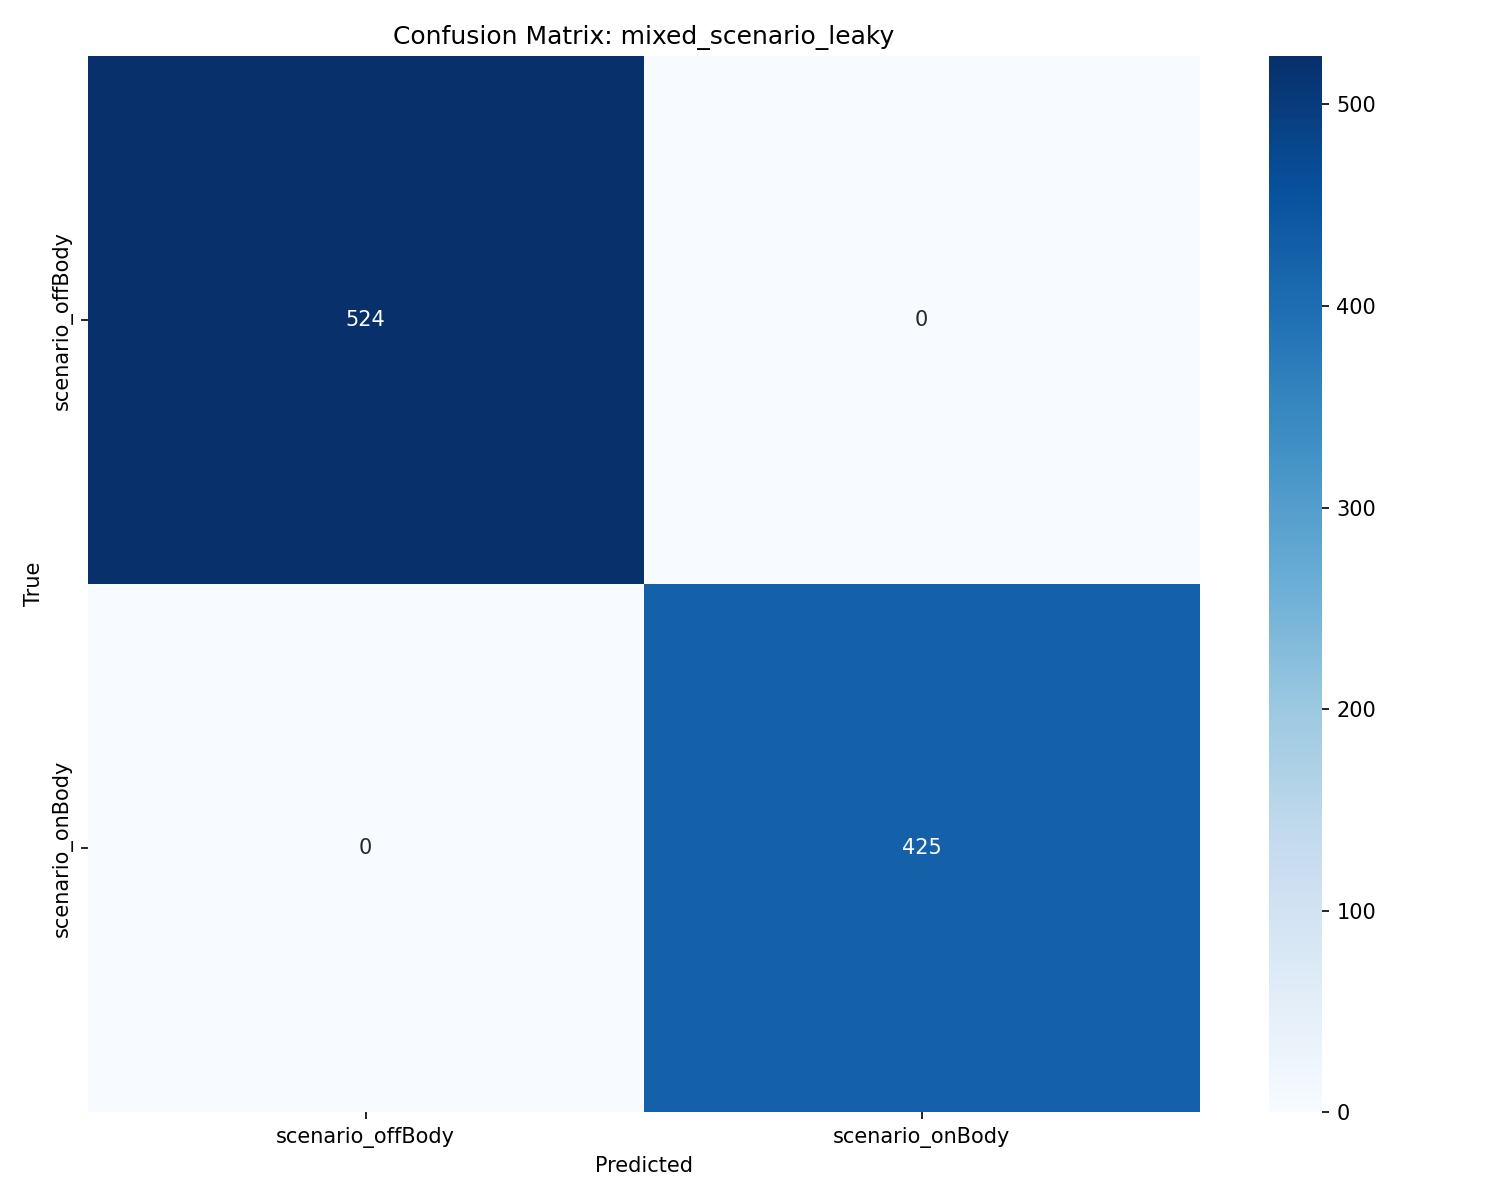

Values plotted in this chart, from the file beside it:
, scenario_offBody, scenario_onBody
scenario_offBody, 524, 0
scenario_onBody, 0, 425
